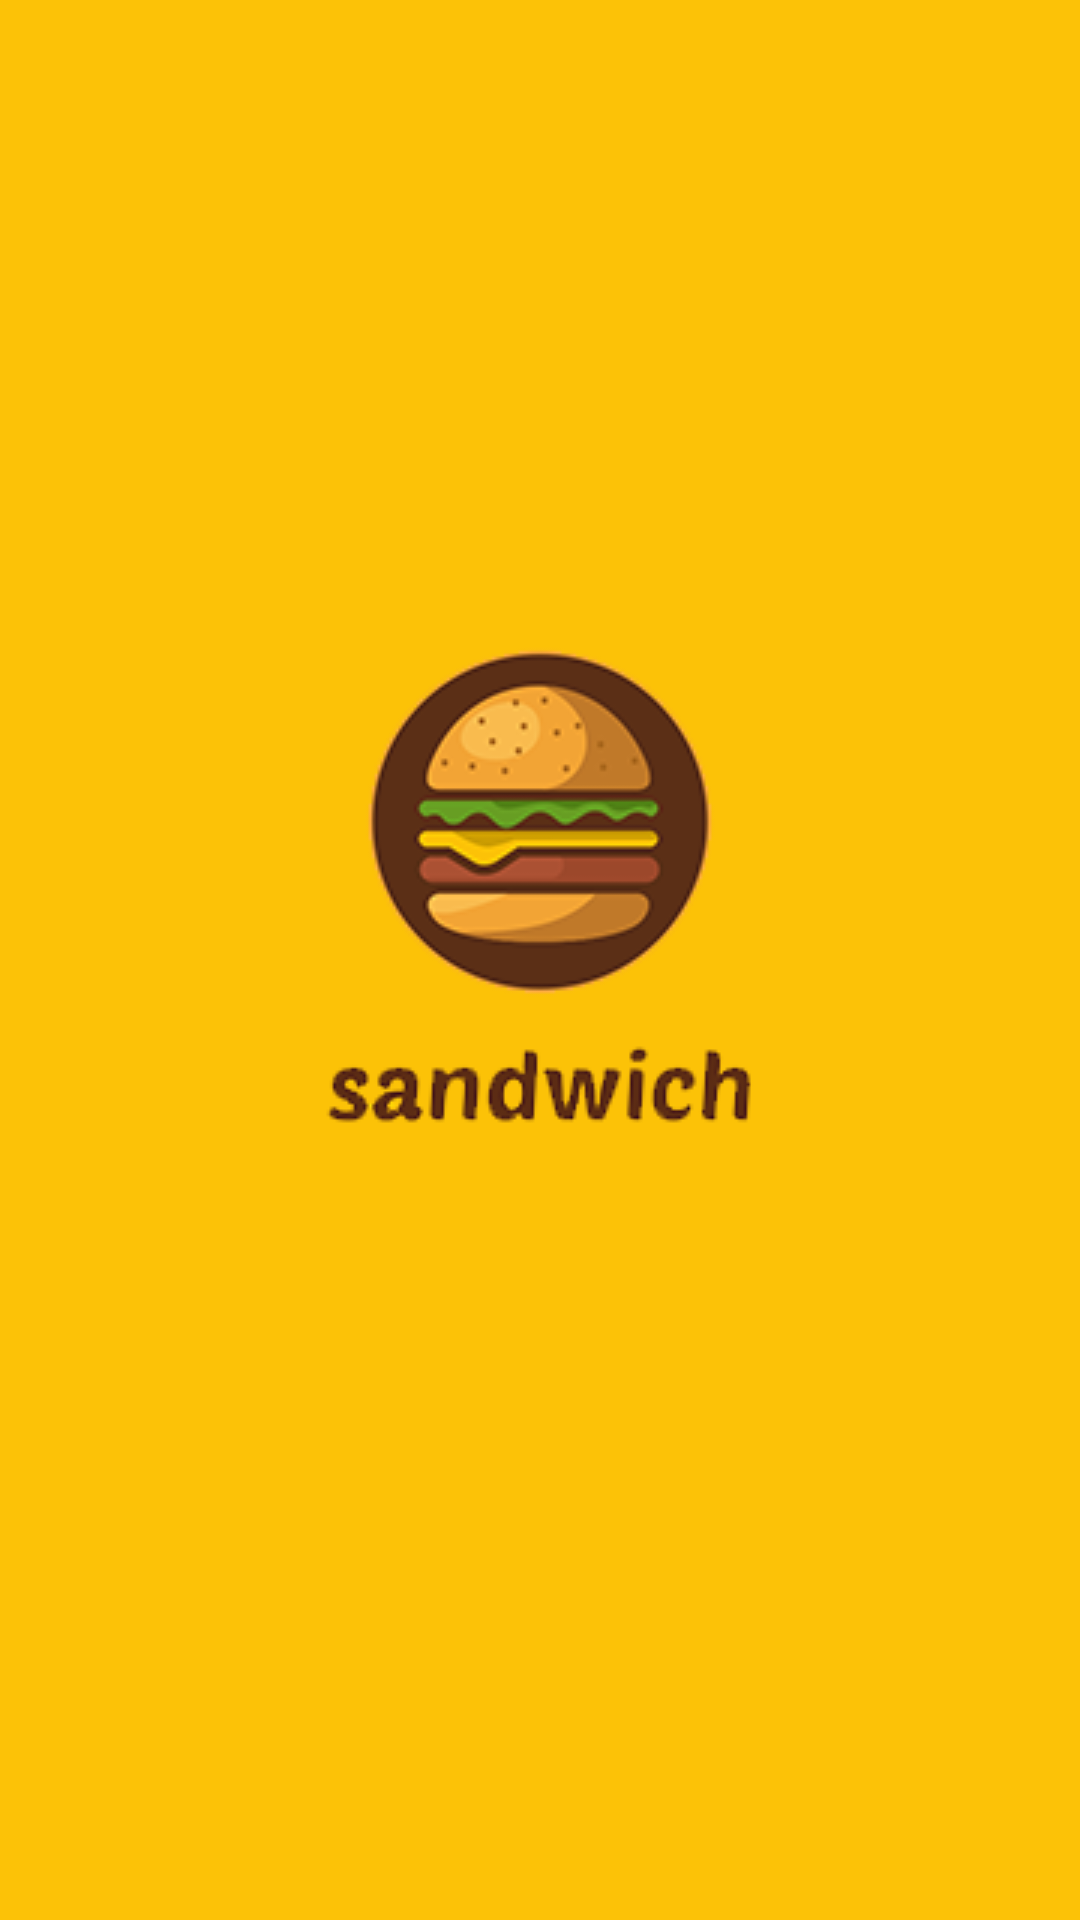

Layout XML and referenced resources for this Android screen:
<!-- AndroidManifest.xml: application theme AppTheme -->
<!-- res/layout/activity_splash.xml -->
<?xml version="1.0" encoding="utf-8"?>
<androidx.constraintlayout.widget.ConstraintLayout xmlns:android="http://schemas.android.com/apk/res/android"
    xmlns:app="http://schemas.android.com/apk/res-auto"
    xmlns:tools="http://schemas.android.com/tools"
    android:layout_width="match_parent"
    android:layout_height="match_parent"
    tools:context=".SplashActivity"
    android:background="#FCC207"
    >
    <ImageView
        android:id="@+id/imageView"
        android:layout_width="360dp"
        android:layout_height="640dp"
        android:src="@drawable/logo"
        app:layout_constraintEnd_toEndOf="parent"

        app:layout_constraintStart_toStartOf="parent"
        app:layout_constraintTop_toTopOf="parent"
        app:layout_constraintBottom_toBottomOf="parent"/>
</androidx.constraintlayout.widget.ConstraintLayout>
<!-- resources referenced by this layout -->
<resources>
  <!-- drawable logo: png bitmap (drawable, 29534 bytes) -->
  <style name="AppTheme" parent="Theme.AppCompat.Light.NoActionBar">
          
          <item name="colorPrimary">@color/colorPrimary</item>
          <item name="colorPrimaryDark">@color/colorPrimaryDark</item>
          <item name="colorAccent">@color/colorAccent</item>
      </style>
  <color name="colorPrimary">#008577</color>
  <color name="colorPrimaryDark">#00574B</color>
  <color name="colorAccent">#D81B60</color>
</resources>
